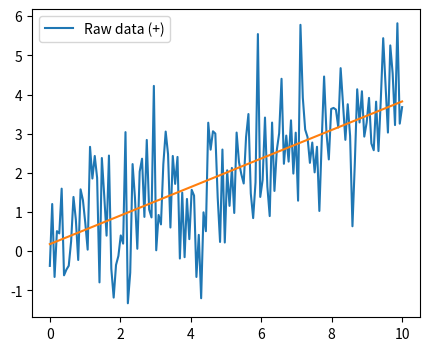

The script that saved this image:
#https://scipy-lectures.org/intro/scipy/auto_examples/plot_detrend.html
import numpy as np
t = np.linspace(0, 5, 100)
x = t + np.random.normal(size=100)

#trend
import numpy as np
from matplotlib import pyplot as plt
from scipy import signal

n = 150
t = np.linspace(0, 10, n)
x_raw = .4 * t + np.random.normal(size=n)

x = signal.detrend(x_raw)
d = x_raw - x

is_positive_trend = d[-1] > d[0]
m = "+" if is_positive_trend else "-"

plt.figure(figsize=(5, 4))
plt.plot(t, x_raw, label=f"Raw data ({m})")
plt.plot(t, d)
plt.legend(loc='best')
plt.show()